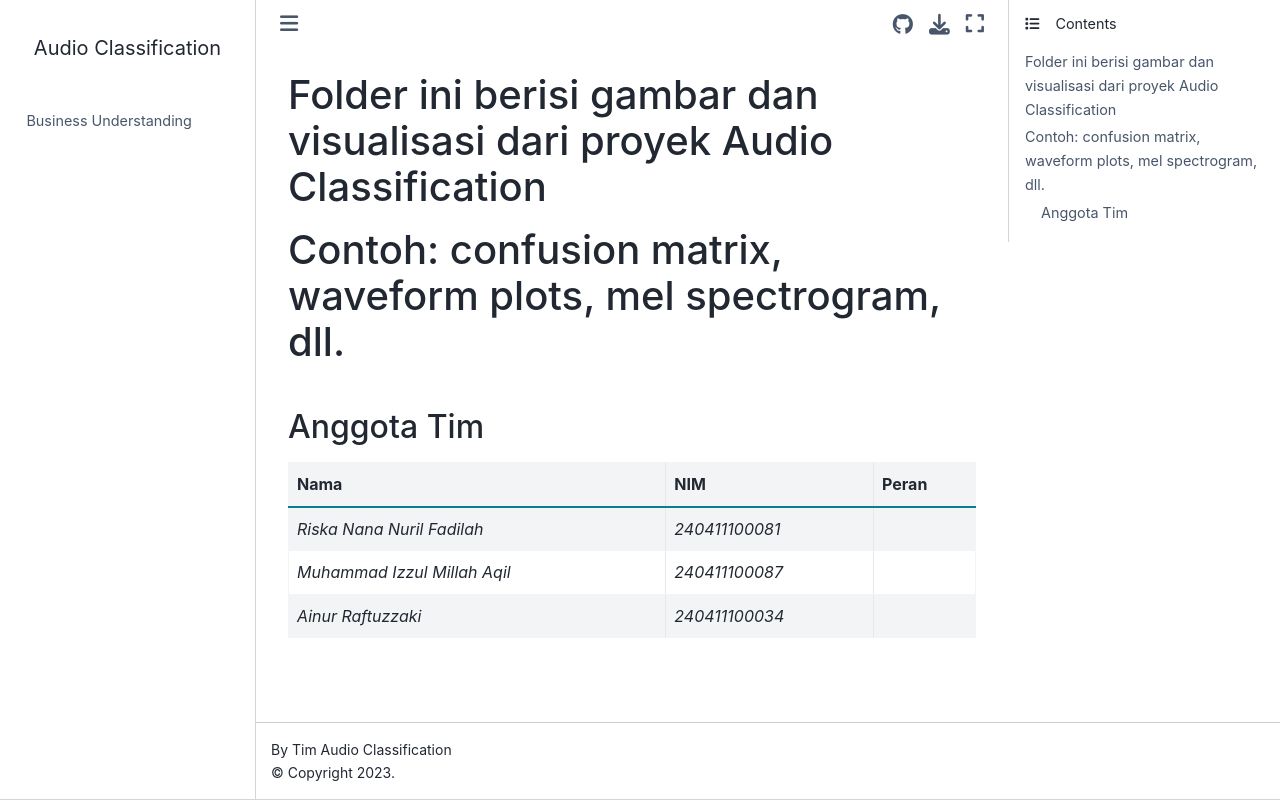

repository: AinurRaftuzzaki/Audio-Classification · page: images/README.html · generator: jekyll

# Folder ini berisi gambar dan visualisasi dari proyek Audio Classification
# Contoh: confusion matrix, waveform plots, mel spectrogram, dll.

## Anggota Tim

| Nama | NIM | Peran |
|------|-----|-------|
| *Riska Nana Nuril Fadilah* | *240411100081* |
| *Muhammad Izzul Millah Aqil* | *240411100087* | 
| *Ainur Raftuzzaki* | *240411100034* |
